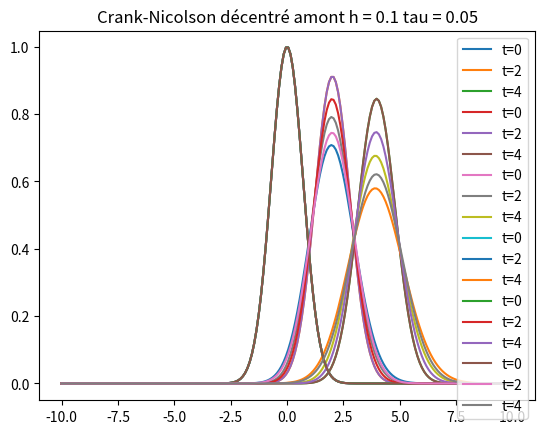

Reproduce this figure in Python.
########## Ma323 - Projet : Equation de transport-diffusion ############
# [redacted]

### Imports

import numpy as np
import matplotlib.pyplot as plt


## Valeurs test

V = 1
nu = 1/20
h = 0.1
tau = 0.05

x0 = -10
xfin = 10

N = int((xfin - x0)/h)

c = nu*tau/h**2
d = V*tau/h

print('Dans ce cas-ci, d = ', d, 'et c = ', c)

Tmin = 0
Tmax = 4

### Fonctions 

def matriceM(a, b, c):
    """Construit une matrice carrée de taille N, tridiagonale.
    Le coefficient sur la diagonale est a """
    A = a*np.eye(N)
    for i in range(N-1):
        A[i, i+1] = b
        A[i+1, i] = c
    return A


def U0(x):
    res = np.exp(-x**2)
    return res


### Schéma explicite centré

# Mec = matriceM(N, 1-2c, c-d/2, d/2+c)

Mec = matriceM(1 - 2*c, c-d/2, d/2+c)

def SolExpliciteC(h, tau, Mec):
    """ Dans le schéma explicite centré U_n+1 = Mec U_n """
    ntfinal = int(Tmax/tau)
    ntdemi = int(ntfinal/2)
    X = np.linspace(-10,10,N)
    T = np.arange(ntfinal + 1)*tau
    U = np.zeros((ntfinal, N))
    U[0, : ] = U0(X)
    for i in range(ntfinal-1):
        U[ i+1, : ] = Mec@U[ i , : ]
    un = U[ntdemi, : ]
    return U, T, X, un


Ue, Te, Xe, ue = SolExpliciteC(h, tau, Mec)

plt.plot(Xe, Ue[0, :], label = 't=0')
plt.plot(Xe, ue, label = 't=2')
plt.plot(Xe, Ue[-1, :], label = 't=4')
plt.grid()
plt.legend()
plt.title('Explicite centré h = 0.1 tau = 0.05')
plt.show()



### Schéma explicite décentré amont

# Med = matriceM(N, 1-2c-d, c, d+c)

Med = matriceM(1 - 2*c -d, c, d+c)

def SolExpliciteD(h, tau, Med):
    """ Dans le schéma explicite décentré amont U_n+1 = Med U_n """
    ntfinal = int(Tmax/tau)
    ntdemi = int(ntfinal/2)
    X = np.linspace(-10,10,N)
    T = np.arange(ntfinal + 1)*tau
    U = np.zeros((ntfinal, N))
    U[0, : ] = U0(X)
    for i in range(ntfinal-1):
        U[ i+1, : ] = Med@U[ i , : ]
    un = U[ntdemi, : ]
    return U, T, X, un

Ued, Ted, Xed, ued = SolExpliciteD(h, tau, Mec)

plt.plot(Xed, Ued[0, :], label = 't=0')
plt.plot(Xed, ued, label = 't=2')
plt.plot(Xed, Ued[-1, :], label='t=4')
plt.grid()
plt.legend()
plt.title('Explicite décentré amont h = 0.1 tau = 0.05')
plt.show()



### Schéma implicite centré

# Mic = matriceM(N, 1+2c, -c+d/2, -c-d/2)

Mic = matriceM(1 + 2*c, -c + d/2, -c - d/2)

def SolImpliciteC(h, tau, Mic):
    """ Dans le schéma implicite centré Mic U_n+1 = U_n """
    ntfinal = int(Tmax/tau)
    ntdemi = int(ntfinal/2)
    X = np.linspace(-10,10,N)
    T = np.arange(ntfinal + 1)*tau
    U = np.zeros((ntfinal, N))
    U[0, : ] = U0(X)
    for i in range(ntfinal-1):
        U[ i+1, : ] = np.linalg.solve(Mic, U[ i , : ])
    un = U[ntdemi, : ]
    return U, T, X, un

Ui, Ti, Xi, ui = SolImpliciteC(h, tau, Mic)

plt.plot(Xi, Ui[0, :], label = 't=0')
plt.plot(Xi, ui, label = 't=2')
plt.plot(Xi, Ui[-1, :], label = 't=4')
plt.grid()
plt.legend()
plt.title('Implicite centré h = 0.1 tau = 0.05')
plt.show()



### Schéma implicite décentré amont

# Mid = matriceM(N, 1+2c+d, -c, -c-d)

Mid = matriceM(1 + 2*c + d, -c, -c - d)

def SolImpliciteD(h, tau, Mid):
    """ Dans le schéma implicite décentré amont Mid U_n+1 = U_n """
    ntfinal = int(Tmax/tau)
    ntdemi = int(ntfinal/2)
    X = np.linspace(-10,10,N)
    T = np.arange(ntfinal + 1)*tau
    U = np.zeros((ntfinal, N))
    U[0, : ] = U0(X)
    for i in range(ntfinal-1):
        U[ i+1, : ] = np.linalg.solve(Mid, U[ i , : ])
    un = U[ntdemi, : ]
    return U, T, X, un

Uid, Tid, Xid, uid = SolImpliciteD(h, tau, Mid)

plt.plot(Xid, Uid[0, :], label = 't=0')
plt.plot(Xid, uid, label = 't=2')
plt.plot(Xid, Uid[-1, :], label = 't=4')
plt.grid()
plt.legend()
plt.title('Implicite décentré amont h = 0.1 tau = 0.05')
plt.show()



### Schéma Crank-Nicholson centré

# CNcg = matriceM(N, 1+c, d/4-c/2, -c/2-d/4)
# CNcd = matriceM(N, 1-c, c/2-d/4, d/4+c/2)

CNcg = matriceM(1 + c, d/4 - c/2, -c/2 - d/4)
CNcd = matriceM(1 - c, -d/4 + c/2, c/2 + d/4)

def SolCNc(h, tau, CNcg, CNcd):
    """ Dans le schéma Crank-Nicolson centré CNcg U_n+1 = CNcd U_n """
    ntfinal = int(Tmax/tau)
    ntdemi = int(ntfinal/2)
    X = np.linspace(-10,10,N)
    T = np.arange(ntfinal + 1)*tau
    U = np.zeros((ntfinal, N))
    U[0, : ] = U0(X)
    for i in range(ntfinal-1):
        U[ i+1, : ] = np.linalg.solve(CNcg, CNcd@U[ i , : ])
    un = U[ntdemi, : ]
    return U, T, X, un

Ucn, Tcn, Xcn, ucn = SolCNc(h, tau, CNcg, CNcd)

plt.plot(Xcn, Ucn[0, :], label = 't=0')
plt.plot(Xcn, ucn, label = 't=2')
plt.plot(Xcn, Ucn[-1, :], label = 't=4')
plt.grid()
plt.legend()
plt.title('Crank-Nicolson centré h = 0.1 tau = 0.05')
plt.show()



### Schéma Crank-Nicholson décentré amont

# CNdg = matriceM(N, 1+c+d/2, -c/2, -c/2-d/2)
# CNdd = matriceM(N, 1-c-d/2, c/2, c/2+d/2)

CN_cg = matriceM(1 + c + d/2, - c/2, -c/2 - d/2)
CN_cd = matriceM(1 - c - d/2, c/2, d/2 + c/2)

def SolCNd(h, tau, CN_cg, CN_cd):
    """ Dans le schéma Crank-Nicolson décentré CNcg U_n+1 = CNcd U_n """
    ntfinal = int(Tmax/tau)
    ntdemi = int(ntfinal/2)
    X = np.linspace(-10,10,N)
    T = np.arange(ntfinal + 1)*tau
    U = np.zeros((ntfinal, N))
    U[0, : ] = U0(X)
    for i in range(ntfinal-1):
        U[ i+1, : ] = np.linalg.solve(CN_cg, CN_cd@U[ i , : ])
    ud = U[ntdemi, : ]
    return U, T, X, ud

U_cn, T_cn, X_cn, ud_cn = SolCNd(h, tau, CN_cg, CN_cd)

plt.plot(X_cn, U_cn[0, :], label = 't=0')
plt.plot(X_cn, ud_cn, label = 't=2')
plt.plot(X_cn, U_cn[-1, :], label = 't=4')
plt.grid()
plt.legend()
plt.title('Crank-Nicolson décentré amont h = 0.1 tau = 0.05')
plt.show()


